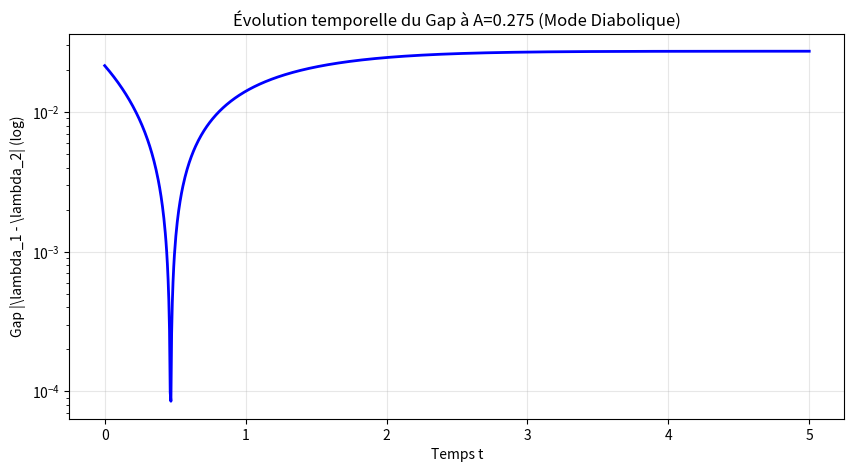

Reproduce this figure in Python.
import numpy as np
import matplotlib.pyplot as plt

def build_base_J(n=31, ell=0.45):
    N = n + 1
    W0 = np.zeros((N, N))
    for k in range(N):
        if k < n: W0[k+1, k] = (n - k) / n
        if k > 0: W0[k-1, k] = k / n
    W0 = (1 - ell) * W0 + ell * np.eye(N)
    eigvals, eigvecs = np.linalg.eig(W0)
    idx = np.argmin(np.abs(eigvals - 1.0))
    pi0 = np.real(eigvecs[:, idx])
    if np.sum(pi0) < 0: pi0 = -pi0
    pi0 /= np.sum(pi0)
    D_sqrt = np.diag(np.sqrt(pi0))
    D_inv_sqrt = np.diag(1.0 / np.sqrt(pi0))
    J0 = D_inv_sqrt @ W0 @ D_sqrt
    return 0.5 * (J0 + J0.T)

def inject_graviton(J0, amp, mode, p, n=31):
    J = J0.copy()
    for i in range(n):
        val = amp * np.sin(2 * np.pi * mode * i / n)
        J[i, i + 1] += val
        J[i + 1, i] += val
        J[i, i + 1] *= (1.0 - p)
        J[i + 1, i] *= (1.0 - p)
    return J

def toda_rhs(J):
    B = np.tril(J, -1) - np.triu(J, 1)
    return B @ J - J @ B

def rk4_step(J, dt):
    k1 = toda_rhs(J)
    k2 = toda_rhs(J + 0.5*dt*k1)
    k3 = toda_rhs(J + 0.5*dt*k2)
    k4 = toda_rhs(J + dt*k3)
    return J + (dt/6)*(k1 + 2*k2 + 2*k3 + k4)

if __name__ == "__main__":
    J0 = build_base_J()
    p = 0.05
    mode = 7.75
    A_crit = 0.275
    
    J_pert = inject_graviton(J0, A_crit, mode, p)
    
    dt = 0.005
    max_t = 5.0
    t = 0.0
    
    times = []
    gaps = []
    
    J = J_pert.copy()
    while t <= max_t:
        # On prend le bloc 15x15
        w = np.linalg.eigvalsh(J[:15, :15])
        # On trie et on prend les deux plus petites
        w = np.sort(w)
        gap = np.abs(w[1] - w[0])
        
        times.append(t)
        gaps.append(gap)
        
        J = rk4_step(J, dt)
        t += dt

    plt.figure(figsize=(10, 5))
    plt.plot(times, gaps, color='blue', linewidth=2)
    plt.yscale('log')
    plt.title(f"Évolution temporelle du Gap à A={A_crit} (Mode Diabolique)")
    plt.xlabel("Temps t")
    plt.ylabel("Gap |\lambda_1 - \lambda_2| (log)")
    plt.grid(True, alpha=0.3)
    plt.show()
